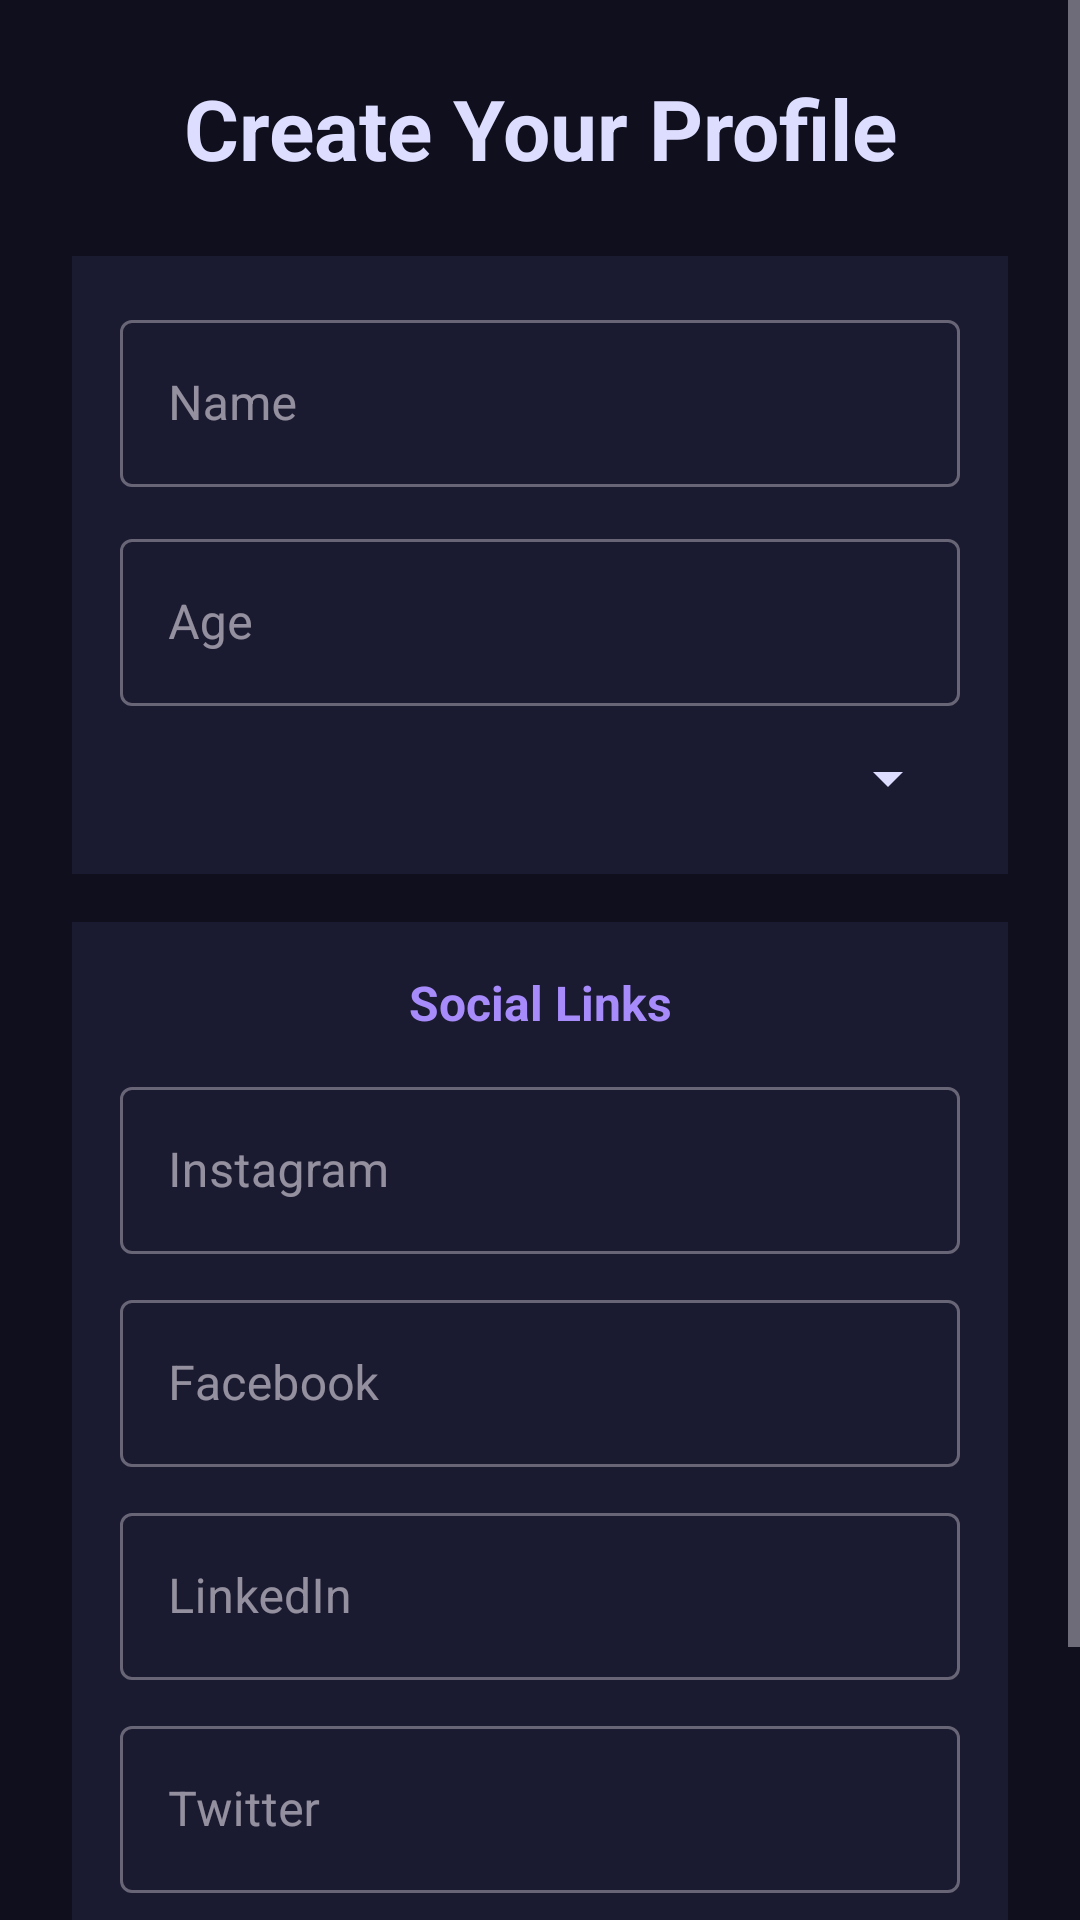

This screen was rendered from an Android layout file. Write that file and the resources it references.
<!-- AndroidManifest.xml: application theme Theme.CATCH -->
<!-- res/layout/activity_create_profile.xml -->
<?xml version="1.0" encoding="utf-8"?>
<ScrollView
    xmlns:android="http://schemas.android.com/apk/res/android"
    xmlns:app="http://schemas.android.com/apk/res-auto"
    android:layout_width="match_parent"
    android:layout_height="match_parent"
    android:background="@color/catch_bg">

    <LinearLayout
        android:layout_width="match_parent"
        android:layout_height="wrap_content"
        android:orientation="vertical"
        android:padding="24dp">

        
        <TextView
            android:layout_width="match_parent"
            android:layout_height="wrap_content"
            android:text="Create Your Profile"
            android:textSize="28sp"
            android:textStyle="bold"
            android:textColor="@color/catch_text"
            android:gravity="center"
            android:textAlignment="center"
            android:layout_marginBottom="24dp"/>

        
        <LinearLayout
            android:layout_width="match_parent"
            android:layout_height="wrap_content"
            android:layout_marginBottom="16dp"
            android:orientation="vertical"
            android:padding="16dp"
            android:background="@color/catch_surface">

            <com.google.android.material.textfield.TextInputLayout
                style="@style/Widget.MaterialComponents.TextInputLayout.OutlinedBox"
                android:layout_width="match_parent"
                android:layout_height="wrap_content"
                android:layout_marginBottom="12dp"
                android:hint="Name">

                <com.google.android.material.textfield.TextInputEditText
                    android:id="@+id/name"
                    android:layout_width="match_parent"
                    android:layout_height="wrap_content"
                    android:textColor="@color/catch_text"/>

            </com.google.android.material.textfield.TextInputLayout>

            <com.google.android.material.textfield.TextInputLayout
                style="@style/Widget.MaterialComponents.TextInputLayout.OutlinedBox"
                android:layout_width="match_parent"
                android:layout_height="wrap_content"
                android:layout_marginBottom="12dp"
                android:hint="Age">

                <com.google.android.material.textfield.TextInputEditText
                    android:id="@+id/age"
                    android:layout_width="match_parent"
                    android:layout_height="wrap_content"
                    android:inputType="number"
                    android:textColor="@color/catch_text"/>

            </com.google.android.material.textfield.TextInputLayout>

            <Spinner
                android:id="@+id/gender"
                android:layout_width="match_parent"
                android:layout_height="wrap_content"
                android:layout_marginBottom="4dp"
                android:backgroundTint="@color/catch_text"/>

        </LinearLayout>

        
        <LinearLayout
            android:layout_width="match_parent"
            android:layout_height="wrap_content"
            android:layout_marginBottom="20dp"
            android:orientation="vertical"
            android:padding="16dp"
            android:background="@color/catch_surface">

            <TextView
                android:layout_width="match_parent"
                android:layout_height="wrap_content"
                android:text="Social Links"
                android:textColor="@color/catch_link"
                android:textStyle="bold"
                android:textSize="16sp"
                android:gravity="center"
                android:textAlignment="center"
                android:layout_marginBottom="12dp"/>

            <com.google.android.material.textfield.TextInputLayout
                style="@style/Widget.MaterialComponents.TextInputLayout.OutlinedBox"
                android:layout_width="match_parent"
                android:layout_height="wrap_content"
                android:layout_marginBottom="10dp"
                android:hint="Instagram">

                <com.google.android.material.textfield.TextInputEditText
                    android:id="@+id/instagram"
                    android:layout_width="match_parent"
                    android:layout_height="wrap_content"
                    android:textColor="@color/catch_text"/>

            </com.google.android.material.textfield.TextInputLayout>

            <com.google.android.material.textfield.TextInputLayout
                style="@style/Widget.MaterialComponents.TextInputLayout.OutlinedBox"
                android:layout_width="match_parent"
                android:layout_height="wrap_content"
                android:layout_marginBottom="10dp"
                android:hint="Facebook">

                <com.google.android.material.textfield.TextInputEditText
                    android:id="@+id/facebook"
                    android:layout_width="match_parent"
                    android:layout_height="wrap_content"
                    android:textColor="@color/catch_text"/>

            </com.google.android.material.textfield.TextInputLayout>

            <com.google.android.material.textfield.TextInputLayout
                style="@style/Widget.MaterialComponents.TextInputLayout.OutlinedBox"
                android:layout_width="match_parent"
                android:layout_height="wrap_content"
                android:layout_marginBottom="10dp"
                android:hint="LinkedIn">

                <com.google.android.material.textfield.TextInputEditText
                    android:id="@+id/linkedin"
                    android:layout_width="match_parent"
                    android:layout_height="wrap_content"
                    android:textColor="@color/catch_text"/>

            </com.google.android.material.textfield.TextInputLayout>

            <com.google.android.material.textfield.TextInputLayout
                style="@style/Widget.MaterialComponents.TextInputLayout.OutlinedBox"
                android:layout_width="match_parent"
                android:layout_height="wrap_content"
                android:hint="Twitter">

                <com.google.android.material.textfield.TextInputEditText
                    android:id="@+id/twitter"
                    android:layout_width="match_parent"
                    android:layout_height="wrap_content"
                    android:textColor="@color/catch_text"/>

            </com.google.android.material.textfield.TextInputLayout>

        </LinearLayout>

        
        <com.google.android.material.button.MaterialButton
            android:id="@+id/saveProfileBtn"
            android:layout_width="match_parent"
            android:layout_height="55dp"
            android:onClick="saveProfile"
            android:text="Save Profile"
            android:textAllCaps="false"
            android:textColor="#FFFFFF"
            android:textSize="16sp"
            android:textStyle="bold"
            android:backgroundTint="@android:color/transparent"
            app:strokeColor="@color/catch_purple"
            app:strokeWidth="2dp"
            app:cornerRadius="18dp"/>

    </LinearLayout>

</ScrollView>
<!-- resources referenced by this layout -->
<resources>
  <color name="catch_bg">#0F0F1E</color>
  <color name="catch_link">#A78BFA</color>
  <color name="catch_purple">#7C3AED</color>
  <color name="catch_surface">#1A1A30</color>
  <color name="catch_text">#DDDDFF</color>
  <style name="Theme.CATCH" parent="Theme.Material3.Dark.NoActionBar">
          
      </style>
</resources>
